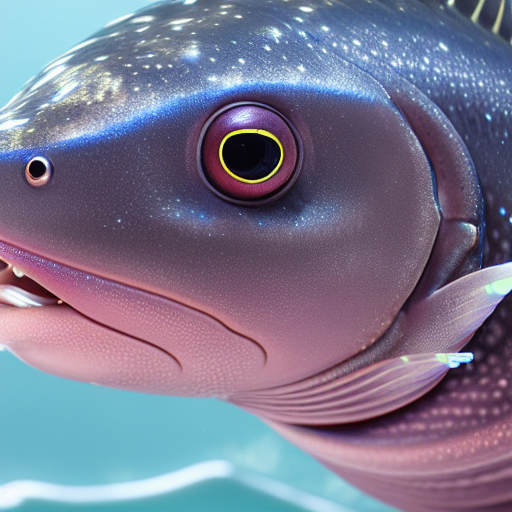
Generation parameters embedded in this image by AUTOMATIC1111 Stable Diffusion web UI or a fork of it (Forge, ...) (PNG 'parameters' text chunk):
masterpiece, best quality, an underwater "full-frame close-up photo of a fish", ("panoramic shot") high detail, hyperrealistic, concept art, artstation, 8k, squid monster astronaut, ray tracing, sharp focus
Negative prompt: framed, frames, collage, three legs, lowres, bad anatomy, bad hands, text, error, missing fingers, extra digit, fewer digits, cropped, worst quality, low quality, normal quality, jpeg artifacts, signature, watermark, username, blurry, artist name, cropped headshot, low quality
Steps: 60, Sampler: DPM++ 2M Karras, CFG scale: 10, Seed: 3780875163, Size: 512x512, Model hash: 44bf0551